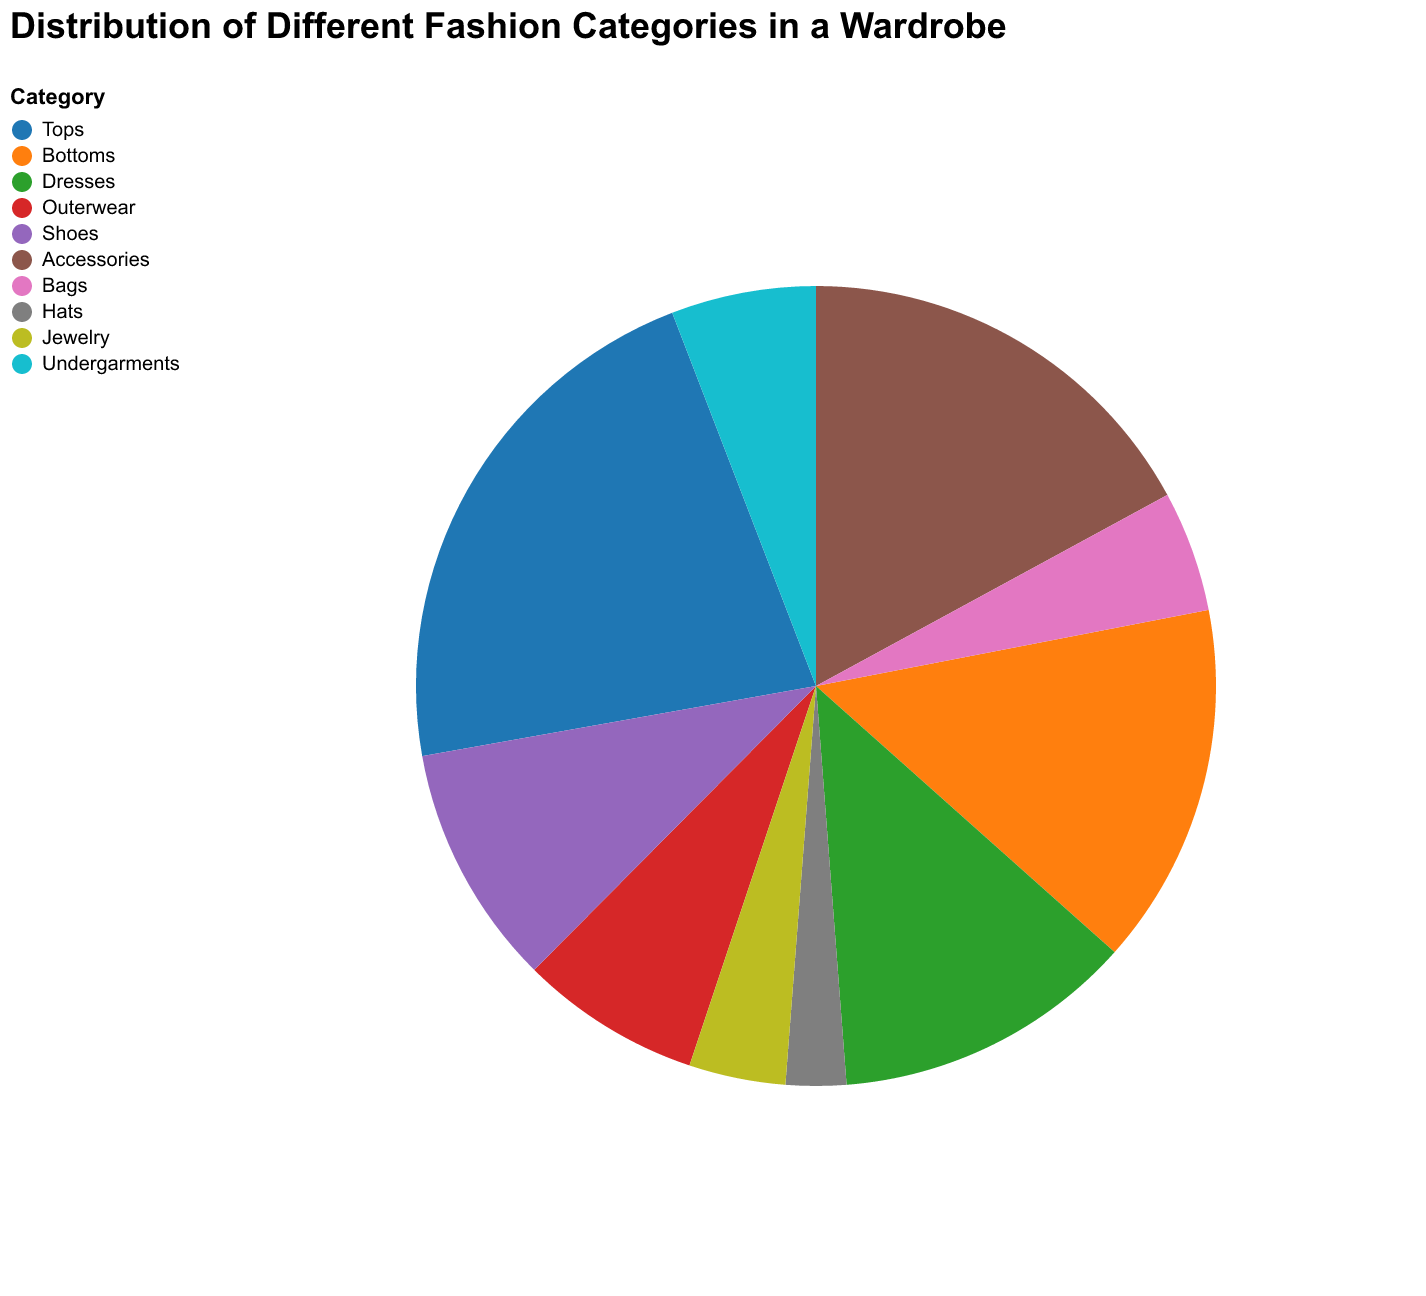

The data file committed next to this chart (first rows):
Category, Items
Tops, 45
Bottoms, 30
Dresses, 25
Outerwear, 15
Shoes, 20
Accessories, 35
Bags, 10
Hats, 5
Jewelry, 8
Undergarments, 12
